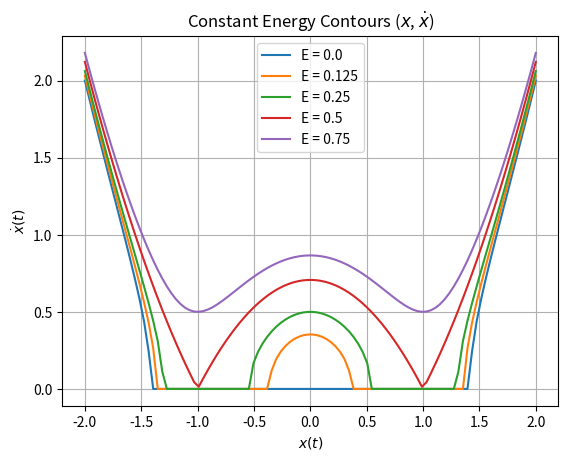
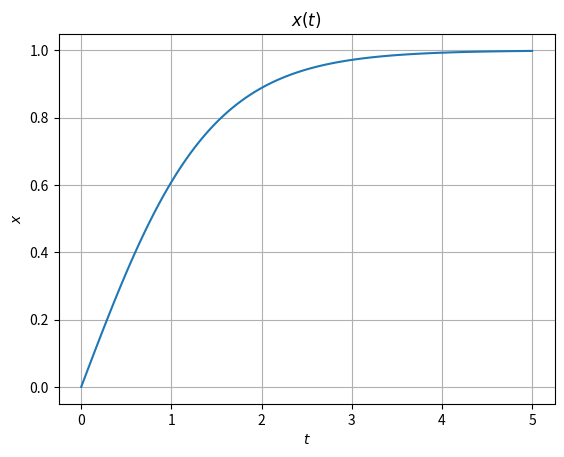

Write Python code to recreate these figures, in order.
"""
Plots constant energy contours and x(t)
"""

import numpy as np
from matplotlib import pyplot as plt

m = 1.
k = 1.
a = 1.

energy_coeffs = np.array([k/m, 0.5*k/(m*a*a)])

energy_levels = np.array([0, 0.125*k*a*a, 0.25*k*a*a, 0.5*k*a*a, 0.75*k*a*a])

def x_dot(X, E):
  xd_2 = -k*(X**2)/m + 0.5*k*(X**4)/(a*a*m) + E
  xd_2[xd_2<0]=0
  xd = np.sqrt(xd_2)
  return xd

def energy_contours(energy_levels, figname, xmin=-2*a, xmax=2*a):
    X = np.linspace(xmin, xmax, 100)
    fig, ax = plt.subplots()
    for E in energy_levels:
        contour = ax.plot(X, x_dot(X, E), label='E = {}'.format(E))

    ax.legend()

    ax.set_xlabel('$x(t)$')
    ax.set_ylabel('$\dot{x}(t)$')
    ax.set_title('Constant Energy Contours ($x$, $\dot{x}$)')
    ax.grid()
    fig.savefig(figname, dpi=600)

def x(T, figname):
    b = np.sqrt(2*k/m)
    X = (1-np.exp(-b*T))/(np.exp(-b*T)+1)

    fig, ax = plt.subplots()
    ax.plot(T, X)
    ax.grid()

    ax.set_xlabel('$t$')
    ax.set_ylabel('$x$')

    ax.set_title('$x(t)$')

    fig.savefig(figname, dpi=600)


if __name__ == '__main__':
  energy_contours(energy_levels, 'test.png')
  x(np.linspace(0, 5, 100), 'x.png')
